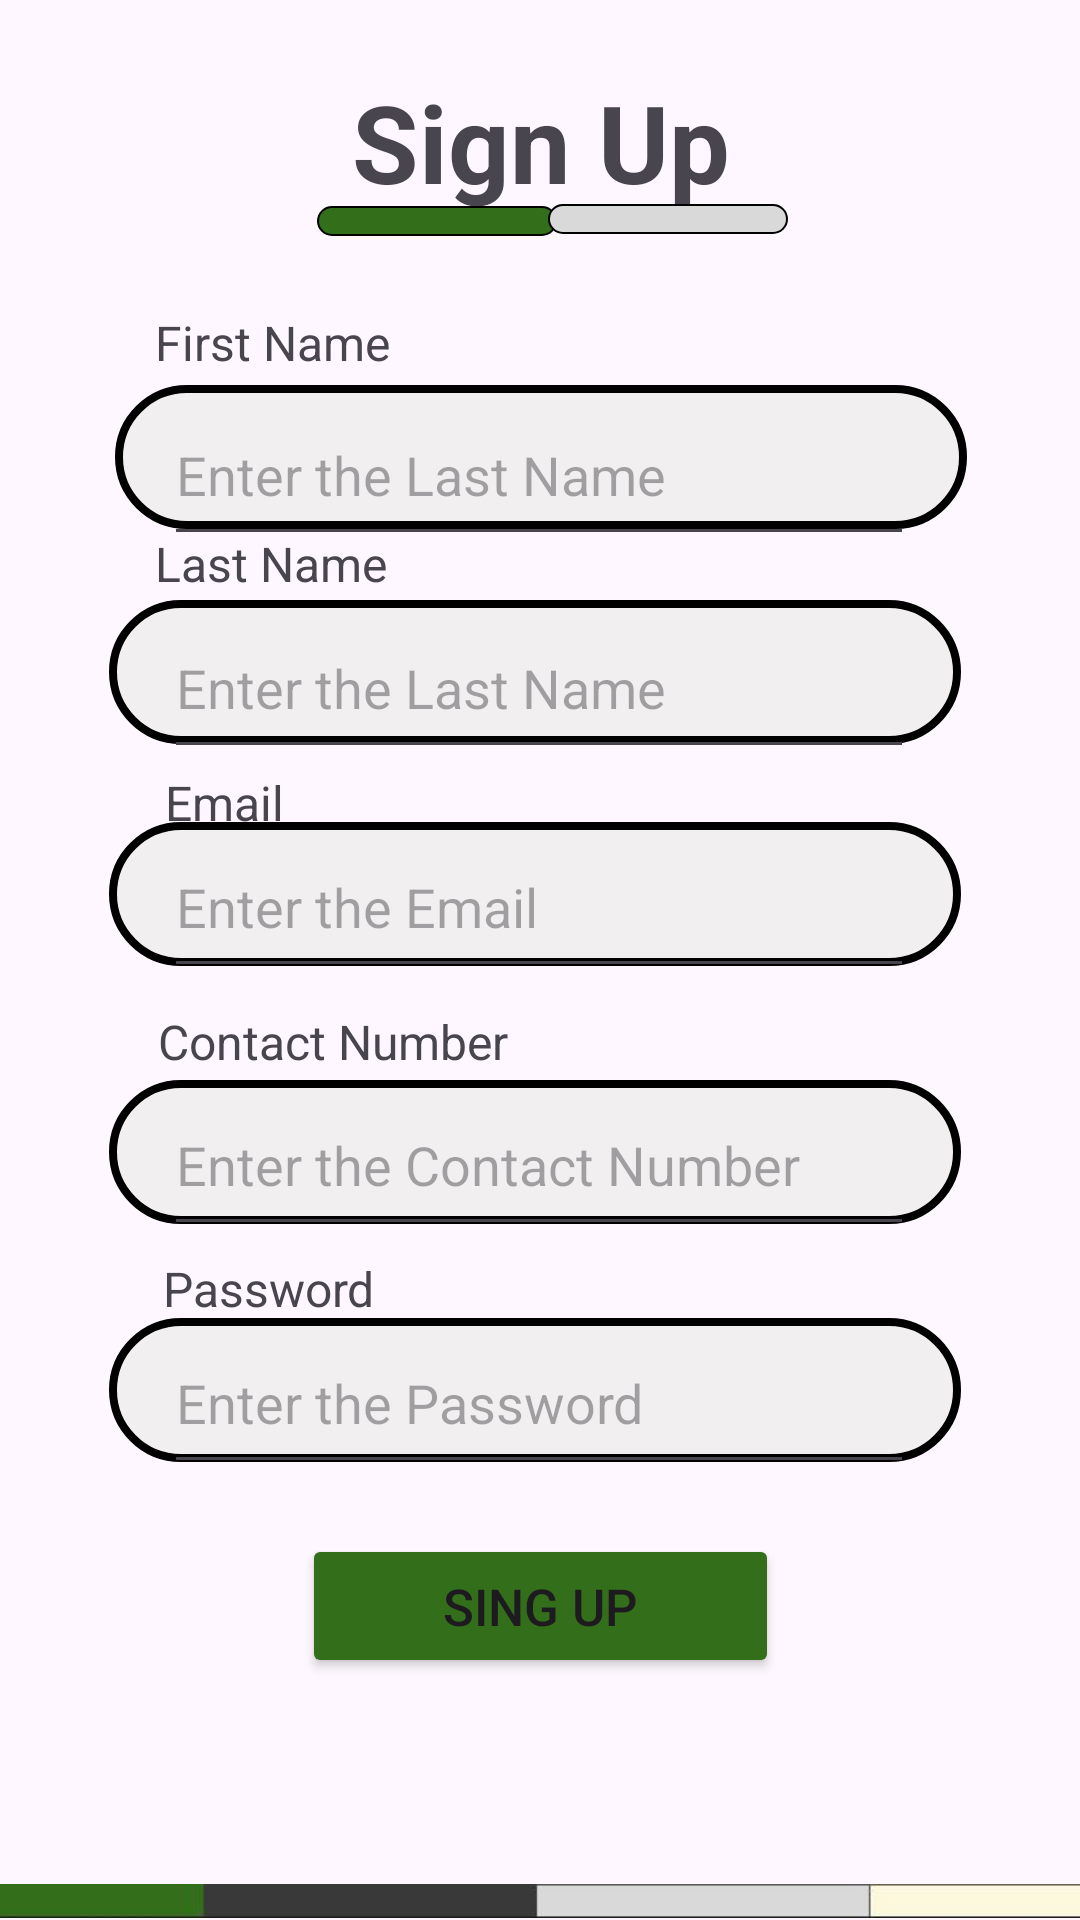

Write the Android layout XML for this screen, with the resource values it uses.
<!-- AndroidManifest.xml: application theme Theme.CoconutPlus -->
<!-- res/layout/activity_singup.xml -->
<?xml version="1.0" encoding="utf-8"?>
<androidx.constraintlayout.widget.ConstraintLayout xmlns:android="http://schemas.android.com/apk/res/android"
    xmlns:app="http://schemas.android.com/apk/res-auto"
    xmlns:tools="http://schemas.android.com/tools"
    android:id="@+id/main"
    android:layout_width="match_parent"
    android:layout_height="match_parent"
    android:orientation="vertical"
    android:fitsSystemWindows="true"
    tools:context=".Singup"
    tools:ignore="MissingClass">

    <TextView
        android:id="@+id/textView2"
        android:layout_width="443dp"
        android:layout_height="52dp"
        android:text="Sign Up"
        android:textAlignment="center"
        android:textSize="36sp"
        android:textStyle="bold"
        app:layout_constraintBottom_toBottomOf="parent"
        app:layout_constraintEnd_toEndOf="parent"
        app:layout_constraintStart_toStartOf="parent"
        app:layout_constraintTop_toTopOf="parent"
        app:layout_constraintVertical_bias="0.039" />


    <ImageView
        android:id="@+id/imageView8"
        android:layout_width="wrap_content"
        android:layout_height="wrap_content"
        app:layout_constraintBottom_toBottomOf="parent"
        app:layout_constraintEnd_toEndOf="parent"
        app:layout_constraintHorizontal_bias="0.377"
        app:layout_constraintStart_toStartOf="parent"
        app:layout_constraintTop_toTopOf="parent"
        app:layout_constraintVertical_bias="0.109"
        app:srcCompat="@drawable/topnav" />

    <ImageView
        android:id="@+id/imageView9"
        android:layout_width="wrap_content"
        android:layout_height="wrap_content"
        app:layout_constraintBottom_toBottomOf="parent"
        app:layout_constraintEnd_toEndOf="parent"
        app:layout_constraintHorizontal_bias="0.652"
        app:layout_constraintStart_toStartOf="parent"
        app:layout_constraintTop_toTopOf="parent"
        app:layout_constraintVertical_bias="0.108"
        app:srcCompat="@drawable/topnav2" />

    <TextView
        android:id="@+id/textView3"
        android:layout_width="wrap_content"
        android:layout_height="wrap_content"
        android:text="@string/first_name"
        android:textSize="16sp"
        app:layout_constraintBottom_toBottomOf="parent"
        app:layout_constraintEnd_toEndOf="parent"
        app:layout_constraintHorizontal_bias="0.184"
        app:layout_constraintStart_toStartOf="parent"
        app:layout_constraintTop_toTopOf="parent"
        app:layout_constraintVertical_bias="0.167" />

    <TextView
        android:id="@+id/textView4"
        android:layout_width="wrap_content"
        android:layout_height="wrap_content"
        android:text="@string/last_name"
        android:textSize="16sp"
        app:layout_constraintBottom_toBottomOf="parent"
        app:layout_constraintEnd_toEndOf="parent"
        app:layout_constraintHorizontal_bias="0.183"
        app:layout_constraintStart_toStartOf="parent"
        app:layout_constraintTop_toTopOf="parent"
        app:layout_constraintVertical_bias="0.286" />

    <TextView
        android:id="@+id/textView5"
        android:layout_width="wrap_content"
        android:layout_height="wrap_content"
        android:text="@string/email"
        android:textSize="16sp"
        app:layout_constraintBottom_toBottomOf="parent"
        app:layout_constraintEnd_toEndOf="parent"
        app:layout_constraintHorizontal_bias="0.172"
        app:layout_constraintStart_toStartOf="parent"
        app:layout_constraintTop_toTopOf="parent"
        app:layout_constraintVertical_bias="0.415" />

    <TextView
        android:id="@+id/textView6"
        android:layout_width="wrap_content"
        android:layout_height="wrap_content"
        android:text="@string/contact_number"
        android:textSize="16sp"
        app:layout_constraintBottom_toBottomOf="parent"
        app:layout_constraintEnd_toEndOf="parent"
        app:layout_constraintHorizontal_bias="0.217"
        app:layout_constraintStart_toStartOf="parent"
        app:layout_constraintTop_toTopOf="parent"
        app:layout_constraintVertical_bias="0.544" />

    <TextView
        android:id="@+id/textView7"
        android:layout_width="wrap_content"
        android:layout_height="wrap_content"
        android:text="@string/password"
        android:textSize="16sp"
        app:layout_constraintBottom_toBottomOf="parent"
        app:layout_constraintEnd_toEndOf="parent"
        app:layout_constraintHorizontal_bias="0.188"
        app:layout_constraintStart_toStartOf="parent"
        app:layout_constraintTop_toTopOf="parent"
        app:layout_constraintVertical_bias="0.677" />

    <View
        android:id="@+id/view3"
        android:layout_width="284dp"
        android:layout_height="48dp"
        android:background="@drawable/btn_cover"
        app:layout_constraintBottom_toBottomOf="parent"
        app:layout_constraintEnd_toEndOf="parent"
        app:layout_constraintHorizontal_bias="0.503"
        app:layout_constraintStart_toStartOf="parent"
        app:layout_constraintTop_toTopOf="parent"
        app:layout_constraintVertical_bias="0.217" />

    <EditText
        android:id="@+id/reg_last"
        android:layout_width="250dp"
        android:layout_height="57dp"
        android:ems="10"
        android:hint="@string/enter_the_last_name"
        android:inputType="text"
        app:layout_constraintEnd_toEndOf="parent"
        app:layout_constraintHorizontal_bias="0.496"
        app:layout_constraintStart_toStartOf="parent"
        app:layout_constraintTop_toTopOf="@+id/view3" />

    <View
        android:id="@+id/view5"
        android:layout_width="284dp"
        android:layout_height="48dp"
        android:background="@drawable/btn_cover"
        app:layout_constraintBottom_toBottomOf="parent"
        app:layout_constraintEnd_toEndOf="parent"
        app:layout_constraintHorizontal_bias="0.48"
        app:layout_constraintStart_toStartOf="parent"
        app:layout_constraintTop_toTopOf="parent"
        app:layout_constraintVertical_bias="0.338" />

    <EditText
        android:id="@+id/reg_lastn"
        android:layout_width="250dp"
        android:layout_height="57dp"
        android:ems="10"
        android:hint="@string/enter_the_last_name1"
        android:inputType="text"
        app:layout_constraintBottom_toBottomOf="parent"
        app:layout_constraintEnd_toEndOf="parent"
        app:layout_constraintHorizontal_bias="0.496"
        app:layout_constraintStart_toStartOf="parent"
        app:layout_constraintTop_toTopOf="@+id/view3"
        app:layout_constraintVertical_bias="0.156" />

    <View
        android:id="@+id/view6"
        android:layout_width="284dp"
        android:layout_height="48dp"
        android:background="@drawable/btn_cover"
        app:layout_constraintBottom_toBottomOf="parent"
        app:layout_constraintEnd_toEndOf="parent"
        app:layout_constraintHorizontal_bias="0.48"
        app:layout_constraintStart_toStartOf="parent"
        app:layout_constraintTop_toTopOf="parent"
        app:layout_constraintVertical_bias="0.463" />

    <EditText
        android:id="@+id/reg_mail"
        android:layout_width="250dp"
        android:layout_height="57dp"
        android:ems="10"
        android:hint="@string/enter_the_email"
        android:inputType="text"
        app:layout_constraintBottom_toBottomOf="parent"
        app:layout_constraintEnd_toEndOf="parent"
        app:layout_constraintHorizontal_bias="0.496"
        app:layout_constraintStart_toStartOf="parent"
        app:layout_constraintTop_toTopOf="@+id/view3"
        app:layout_constraintVertical_bias="0.317" />

    <View
        android:id="@+id/view7"
        android:layout_width="284dp"
        android:layout_height="48dp"
        android:background="@drawable/btn_cover"
        app:layout_constraintBottom_toBottomOf="parent"
        app:layout_constraintEnd_toEndOf="parent"
        app:layout_constraintHorizontal_bias="0.48"
        app:layout_constraintStart_toStartOf="parent"
        app:layout_constraintTop_toTopOf="parent"
        app:layout_constraintVertical_bias="0.608" />

    <EditText
        android:id="@+id/reg_cnum"
        android:layout_width="250dp"
        android:layout_height="57dp"
        android:ems="10"
        android:hint="@string/enter_the_contact_number"
        android:inputType="text"
        app:layout_constraintBottom_toBottomOf="parent"
        app:layout_constraintEnd_toEndOf="parent"
        app:layout_constraintHorizontal_bias="0.496"
        app:layout_constraintStart_toStartOf="parent"
        app:layout_constraintTop_toTopOf="@+id/view3"
        app:layout_constraintVertical_bias="0.506" />

    <View
        android:id="@+id/view8"
        android:layout_width="284dp"
        android:layout_height="48dp"
        android:background="@drawable/btn_cover"
        app:layout_constraintBottom_toBottomOf="parent"
        app:layout_constraintEnd_toEndOf="parent"
        app:layout_constraintHorizontal_bias="0.48"
        app:layout_constraintStart_toStartOf="parent"
        app:layout_constraintTop_toTopOf="parent"
        app:layout_constraintVertical_bias="0.742" />

    <EditText
        android:id="@+id/reg_pwrd"
        android:layout_width="250dp"
        android:layout_height="57dp"
        android:ems="10"
        android:hint="@string/enter_the_password1"
        android:inputType="text"
        app:layout_constraintBottom_toBottomOf="parent"
        app:layout_constraintEnd_toEndOf="parent"
        app:layout_constraintHorizontal_bias="0.496"
        app:layout_constraintStart_toStartOf="parent"
        app:layout_constraintTop_toTopOf="@+id/view3"
        app:layout_constraintVertical_bias="0.68" />

    <Button
        android:id="@+id/btn_sinup"
        android:layout_width="159dp"
        android:layout_height="48dp"
        android:backgroundTint="@color/mygreen"
        android:text="@string/sin"
        android:textSize="17sp"
        app:layout_constraintBottom_toBottomOf="parent"
        app:layout_constraintEnd_toEndOf="parent"
        app:layout_constraintStart_toStartOf="parent"
        app:layout_constraintTop_toTopOf="parent"
        app:layout_constraintVertical_bias="0.864" />

    <ImageView
        android:id="@+id/imageView3"
        android:layout_width="664dp"
        android:layout_height="12dp"
        app:layout_constraintBottom_toBottomOf="parent"
        app:layout_constraintEnd_toEndOf="parent"
        app:layout_constraintHorizontal_bias="0.505"
        app:layout_constraintStart_toStartOf="parent"
        app:layout_constraintTop_toTopOf="parent"
        app:layout_constraintVertical_bias="1.0"
        android:paddingBottom="0.8dp"
        app:srcCompat="@drawable/under" />


</androidx.constraintlayout.widget.ConstraintLayout>
<!-- resources referenced by this layout -->
<resources>
  <color name="mygreen">#336E1B</color>
  <!-- drawable btn_cover (drawable) -->
  <?xml version="1.0" encoding="utf-8"?>
  <shape xmlns:android="http://schemas.android.com/apk/res/android" android:shape="rectangle">
      <size android:height="100dp" android:width="200dp"/>
      <corners android:topLeftRadius="150dp" android:topRightRadius="150dp" android:bottomLeftRadius="150dp" android:bottomRightRadius="150dp"/>
      <solid android:color="#F1EFEF"/> 
      <stroke android:width="2.5dp" />
  </shape>
  <!-- drawable topnav (drawable) -->
  <?xml version="1.0" encoding="utf-8"?>
  <shape xmlns:android="http://schemas.android.com/apk/res/android" android:shape="rectangle">
      <size android:height="10dp" android:width="80dp"/>
      <corners android:topLeftRadius="150dp" android:topRightRadius="150dp" android:bottomLeftRadius="150dp" android:bottomRightRadius="150dp"/>
      <solid android:color="#336E1B"/> 
      <stroke android:width="0.5dp" />
  
  </shape>
  <!-- drawable topnav2 (drawable) -->
  <?xml version="1.0" encoding="utf-8"?>
  <shape xmlns:android="http://schemas.android.com/apk/res/android" android:shape="rectangle">
      <size android:height="10dp" android:width="80dp"/>
      <corners android:topLeftRadius="150dp" android:topRightRadius="150dp" android:bottomLeftRadius="150dp" android:bottomRightRadius="150dp"/>
      <solid android:color="#D9D9D9"/> 
      <stroke android:width="0.8dp" />
  
  </shape>
  <!-- drawable under: jpg bitmap (drawable, 5174 bytes) -->
  <string name="contact_number">Contact Number</string>
  <string name="email">Email</string>
  <string name="enter_the_contact_number">Enter the Contact Number</string>
  <string name="enter_the_email">Enter the Email</string>
  <string name="enter_the_last_name">Enter the Last Name</string>
  <string name="enter_the_last_name1">Enter the Last Name</string>
  <string name="enter_the_password1">Enter the Password</string>
  <string name="first_name">First Name</string>
  <string name="last_name">Last Name</string>
  <string name="password">Password</string>
  <string name="sin">Sing Up</string>
  <style name="Theme.CoconutPlus" parent="Base.Theme.CoconutPlus" />
  <style name="Base.Theme.CoconutPlus" parent="Theme.Material3.DayNight.NoActionBar">
          
          
      </style>
</resources>
